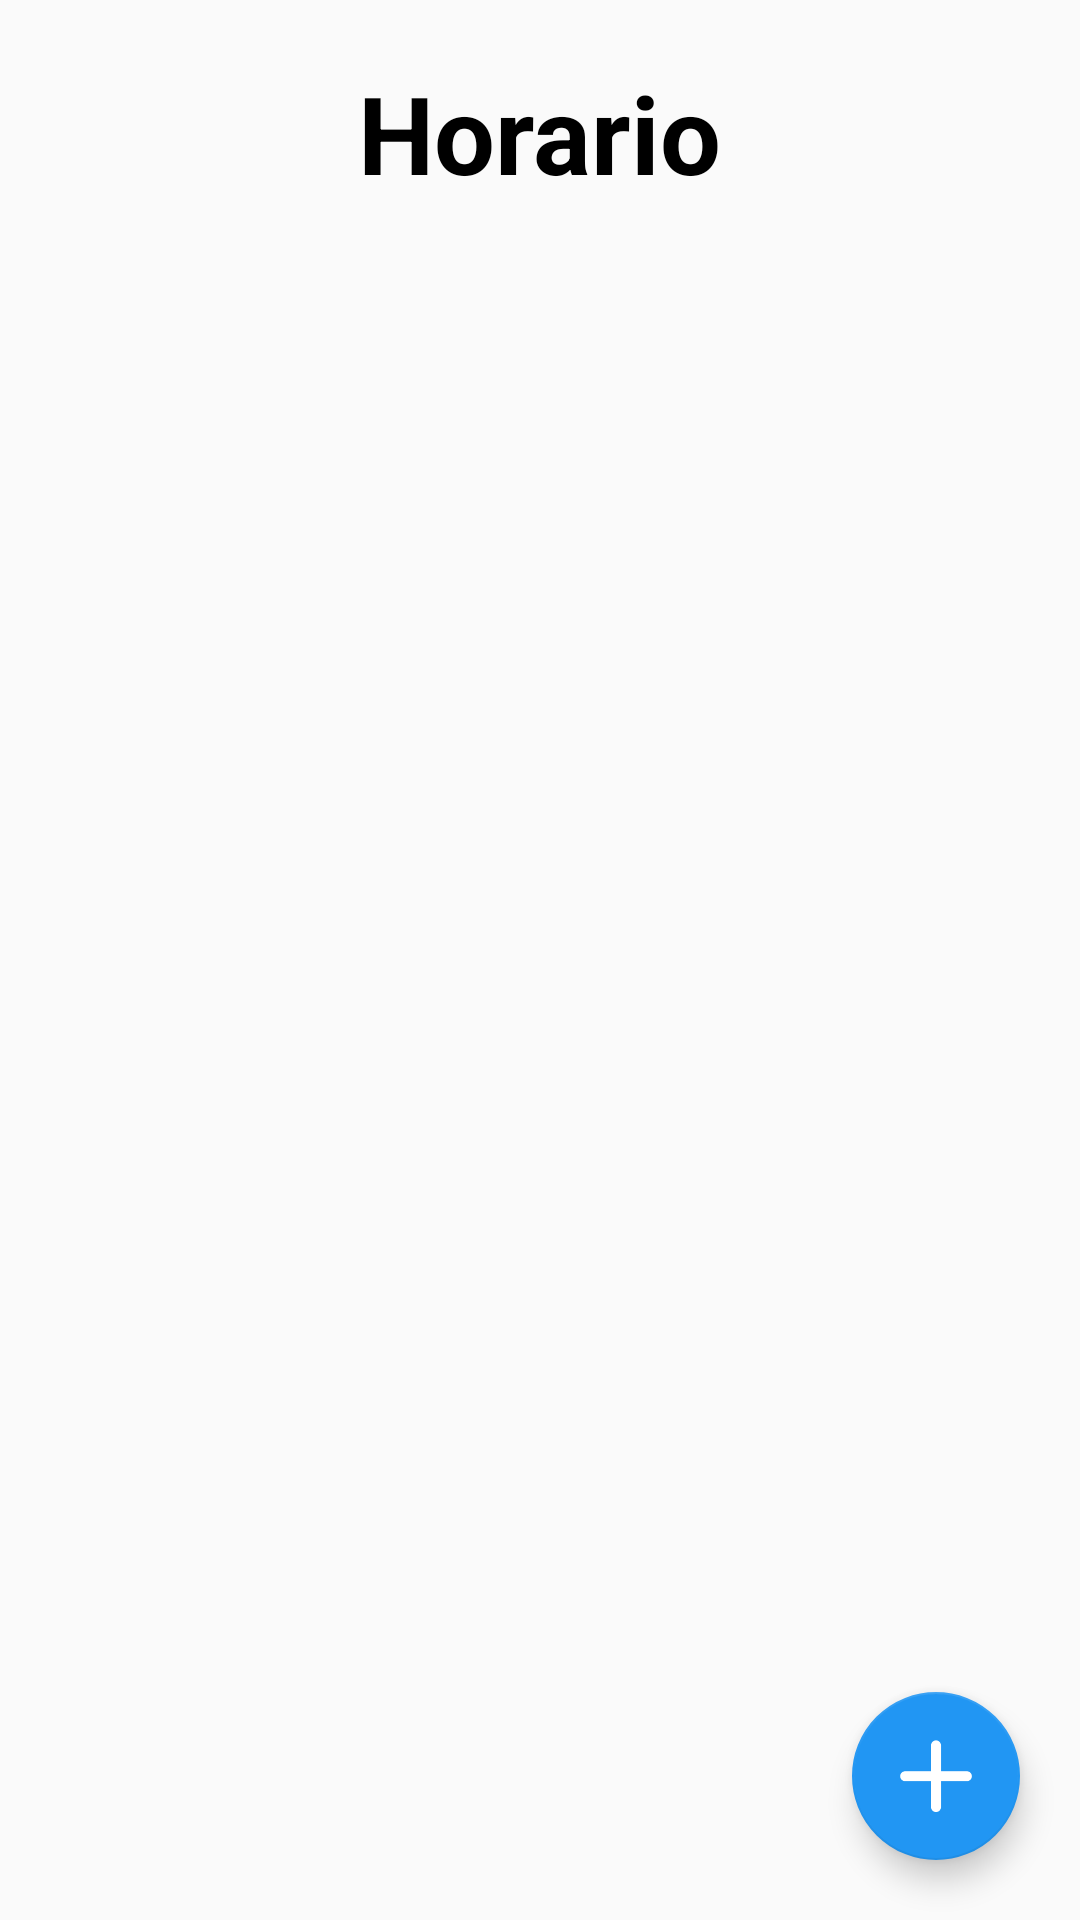

The Android layout XML behind this screen, and the referenced resources:
<!-- AndroidManifest.xml: application theme Theme.CalendarioUniversitario -->
<!-- res/layout/activity_agenda.xml -->
<?xml version="1.0" encoding="utf-8"?>
<androidx.constraintlayout.widget.ConstraintLayout xmlns:android="http://schemas.android.com/apk/res/android"
    xmlns:app="http://schemas.android.com/apk/res-auto"
    xmlns:tools="http://schemas.android.com/tools"
    android:layout_width="match_parent"
    android:layout_height="match_parent"
    tools:context=".modelos.Horario">

    <TextView
        android:id="@+id/titulo"
        android:layout_width="wrap_content"
        android:layout_height="wrap_content"
        android:layout_marginTop="20dp"
        android:text="Horario"
        android:textColor="#000000"
        android:textSize="36sp"
        android:textStyle="bold"
        app:layout_constraintEnd_toEndOf="parent"
        app:layout_constraintStart_toStartOf="parent"
        app:layout_constraintTop_toTopOf="parent" />

    <androidx.recyclerview.widget.RecyclerView
        android:id="@+id/listRecyclerViw"
        android:layout_width="0dp"
        android:layout_height="0dp"
        android:layout_marginStart="1dp"
        android:layout_marginTop="8dp"
        android:layout_marginEnd="1dp"
        android:layout_marginBottom="1dp"
        app:layout_constraintBottom_toBottomOf="parent"
        app:layout_constraintEnd_toEndOf="parent"
        app:layout_constraintStart_toStartOf="parent"
        app:layout_constraintTop_toBottomOf="@+id/titulo" />

    <com.google.android.material.floatingactionbutton.FloatingActionButton
        android:id="@+id/btnAddEvent"
        android:layout_width="wrap_content"
        android:layout_height="wrap_content"
        android:layout_marginEnd="20dp"
        android:layout_marginBottom="20dp"
        android:clickable="true"
        android:src="@drawable/plus"
        app:backgroundTint="#2196F3"
        app:layout_constraintBottom_toBottomOf="parent"
        app:layout_constraintEnd_toEndOf="parent" />
</androidx.constraintlayout.widget.ConstraintLayout>
<!-- resources referenced by this layout -->
<resources>
  <!-- drawable plus: png bitmap (drawable, 978 bytes) -->
  <style name="Theme.CalendarioUniversitario" parent="Theme.MaterialComponents.DayNight.DarkActionBar.Bridge">
          
          <item name="colorPrimary">@color/purple_500</item>
          <item name="colorPrimaryVariant">@color/purple_700</item>
          <item name="colorOnPrimary">@color/white</item>
          
          <item name="colorSecondary">@color/teal_200</item>
          <item name="colorSecondaryVariant">@color/teal_700</item>
          <item name="colorOnSecondary">@color/black</item>
          
          <item name="android:statusBarColor">?attr/colorPrimaryVariant</item>
          
      </style>
  <color name="purple_500">#FF6200EE</color>
  <color name="purple_700">#FF3700B3</color>
  <color name="white">#FFFFFFFF</color>
  <color name="teal_200">#FF03DAC5</color>
  <color name="teal_700">#FF018786</color>
  <color name="black">#FF000000</color>
</resources>
